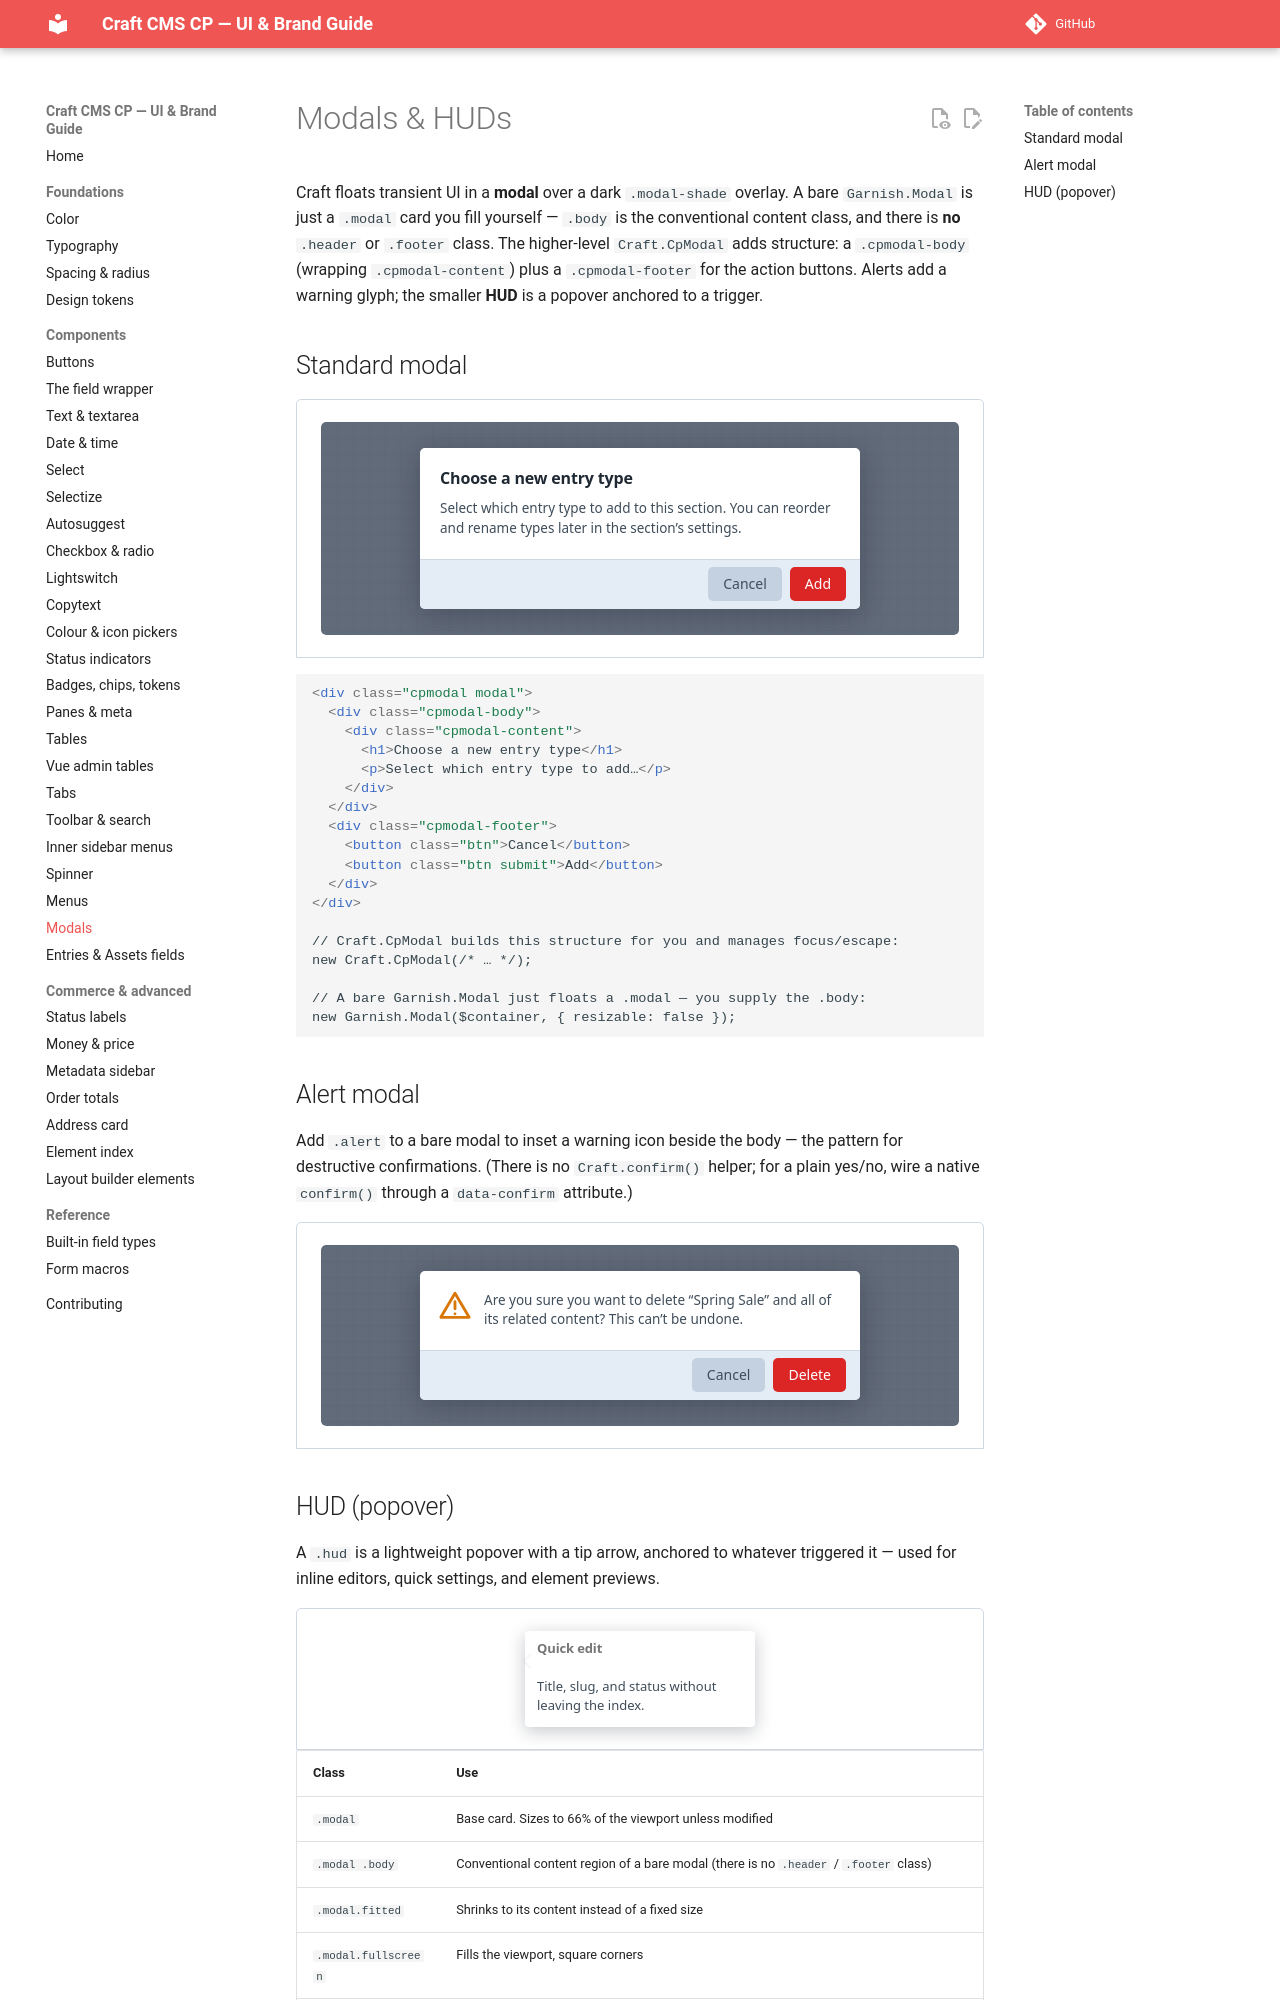

repository: john-henry/craft-cp-ui-guide · page: components/modals/index.html · generator: mkdocs

# Modals & HUDs

Craft floats transient UI in a **modal** over a dark `.modal-shade` overlay. A bare `Garnish.Modal` is just a `.modal` card you fill yourself — `.body` is the conventional content class, and there is **no** `.header` or `.footer` class. The higher-level `Craft.CpModal` adds structure: a `.cpmodal-body` (wrapping `.cpmodal-content`) plus a `.cpmodal-footer` for the action buttons. Alerts add a warning glyph; the smaller **HUD** is a popover anchored to a trigger.


## Standard modal

<div class="cp-demo" markdown="0">
<div class="demo">
<div class="modal-stage shaded">
<div class="cpmodal modal">
<div class="cpmodal-body"><div class="cpmodal-content">
<h1>Choose a new entry type</h1>
<p>Select which entry type to add to this section. You can reorder and rename types later in the section’s settings.</p>
</div></div>
<div class="cpmodal-footer"><button class="btn">Cancel</button><button class="btn submit">Add</button></div>
</div>
</div>
</div>
</div>

```html
<div class="cpmodal modal">
  <div class="cpmodal-body">
    <div class="cpmodal-content">
      <h1>Choose a new entry type</h1>
      <p>Select which entry type to add…</p>
    </div>
  </div>
  <div class="cpmodal-footer">
    <button class="btn">Cancel</button>
    <button class="btn submit">Add</button>
  </div>
</div>

// Craft.CpModal builds this structure for you and manages focus/escape:
new Craft.CpModal(/* … */);

// A bare Garnish.Modal just floats a .modal — you supply the .body:
new Garnish.Modal($container, { resizable: false });
```


## Alert modal

Add `.alert` to a bare modal to inset a warning icon beside the body — the pattern for destructive confirmations. (There is no `Craft.confirm()` helper; for a plain yes/no, wire a native `confirm()` through a `data-confirm` attribute.)

<div class="cp-demo" markdown="0">
<div class="demo">
<div class="modal-stage shaded">
<div class="modal alert">
<div class="body"><span class="alert-ic"><svg class="ic"><use href="#i-warning"></use></svg></span>
<p>Are you sure you want to delete “Spring Sale” and all of its related content? This can’t be undone.</p>
</div>
<div class="buttons right"><button class="btn">Cancel</button><button class="btn submit" style="--red-600:#dc2626">Delete</button></div>
</div>
</div>
</div>
</div>
